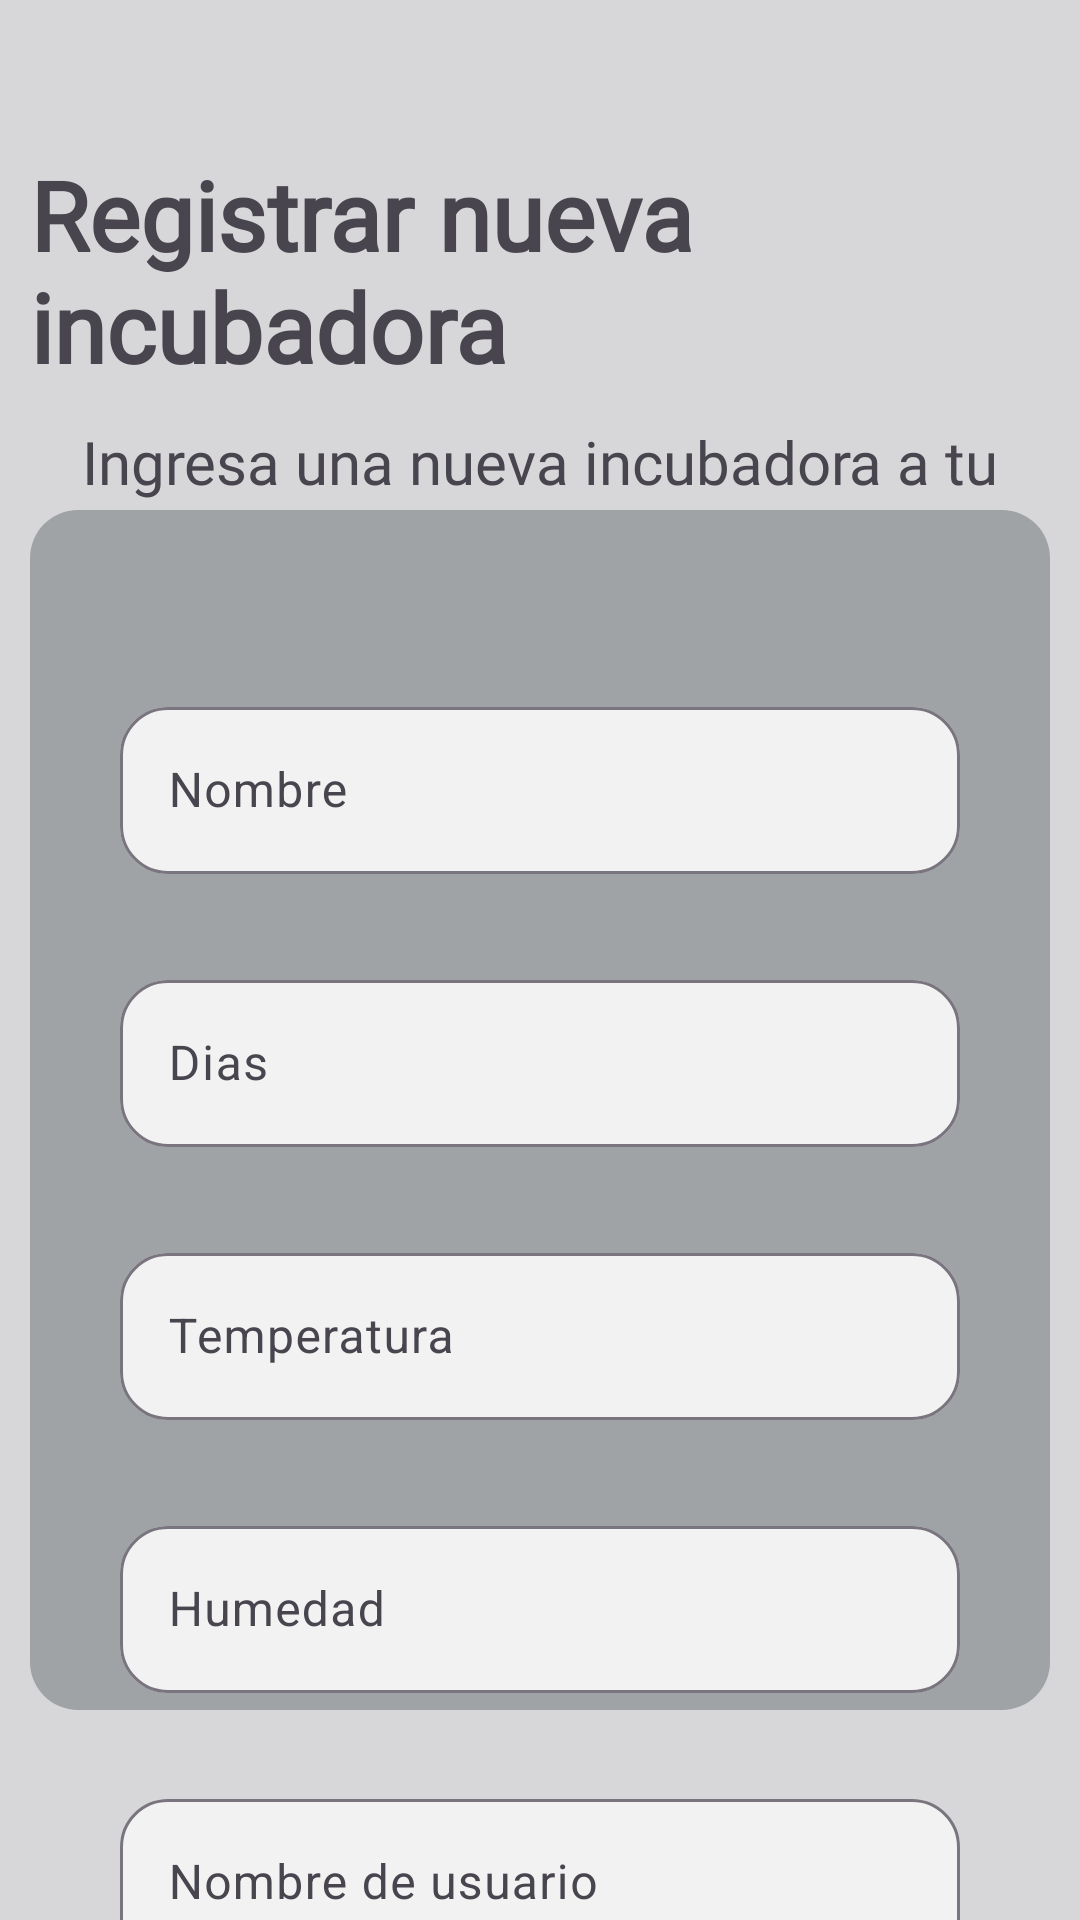

Reconstruct the res/layout file that produces this screen, plus the resources it refers to.
<!-- AndroidManifest.xml: application theme Theme.AppIncuBar -->
<!-- res/layout/activity_crud_incubadora.xml -->
<?xml version="1.0" encoding="utf-8"?>
<androidx.constraintlayout.widget.ConstraintLayout
    xmlns:android="http://schemas.android.com/apk/res/android"
    xmlns:app="http://schemas.android.com/apk/res-auto"
    xmlns:tools="http://schemas.android.com/tools"
    android:id="@+id/main"
    android:layout_width="match_parent"
    android:layout_height="match_parent"
    tools:context=".crud_incubadora"
    android:paddingHorizontal="10dp"
    android:background="@color/background">

    <com.google.android.material.appbar.MaterialToolbar
        android:id="@+id/topAppBar"
        android:layout_width="match_parent"
        android:layout_height="wrap_content"
        android:title="@string/incubar"
        android:titleTextColor="@android:color/white"
        app:navigationIcon="@drawable/ic_back"
        app:titleTextAppearance="@style/TextAppearance.MaterialComponents.Headline6" />

    <TextView
        android:id="@+id/tvTitulo"
        android:layout_width="wrap_content"
        android:layout_height="wrap_content"
        android:textStyle="bold"
        android:text="@string/resgistrar_nueva_incubadora"
        android:textAppearance="@style/TextAppearance.Material3.HeadlineLarge"
        app:layout_constraintStart_toStartOf="parent"
        app:layout_constraintTop_toTopOf="parent"
        app:layout_constraintEnd_toEndOf="parent"
        android:layout_marginTop="50dp"
        android:fontFamily="@font/didacticgothic"
        />

    <TextView
        android:id="@+id/tvSubtitulo"
        android:textSize="20sp"
        android:layout_width="match_parent"
        android:layout_height="wrap_content"
        android:text="@string/ingresa_una_nueva_incubadora_a_tu_lista_completando_los_siguientes_campos"
        android:fontFamily="@font/didacticgothic"
        app:layout_constraintTop_toBottomOf="@id/tvTitulo"
        android:textAlignment="center"
        android:layout_marginTop="10dp"/>

    <TextView
        android:id="@+id/txv1"
        android:layout_width="match_parent"
        android:layout_height="match_parent"
        android:layout_marginTop="170dp"
        android:layout_marginBottom="70dp"
        app:layout_constraintTop_toBottomOf="@+id/tvSubtitulo"
        android:background="@drawable/border_radius"
        />

    <com.google.android.material.textfield.TextInputLayout
        android:id="@+id/tilNombreIncubadora"
        android:layout_width="0dp"
        android:layout_height="wrap_content"
        android:layout_marginHorizontal="30dp"
        android:layout_marginTop="100dp"
        android:hint="@string/nombre"
        app:boxBackgroundColor="@color/blancofondo"
        app:layout_constraintEnd_toEndOf="parent"
        app:layout_constraintStart_toStartOf="parent"
        app:layout_constraintTop_toBottomOf="@id/tvTitulo"
        app:boxBackgroundMode="outline"
        app:boxCornerRadiusTopStart="16dp"
        app:boxCornerRadiusTopEnd="16dp"
        app:boxCornerRadiusBottomStart="16dp"
        app:boxCornerRadiusBottomEnd="16dp">

        <com.google.android.material.textfield.TextInputEditText
            android:id="@+id/etNombreIncubadora"
            android:layout_width="match_parent"
            android:layout_height="wrap_content"/>
    </com.google.android.material.textfield.TextInputLayout>

    <com.google.android.material.textfield.TextInputLayout
        android:id="@+id/tilDiasIncubadora"
        android:layout_width="0dp"
        android:layout_height="wrap_content"
        android:layout_marginHorizontal="30dp"
        android:layout_marginTop="30dp"
        android:hint="@string/diass"
        app:boxBackgroundColor="@color/blancofondo"
        app:layout_constraintEnd_toEndOf="parent"
        app:layout_constraintStart_toStartOf="parent"
        app:layout_constraintTop_toBottomOf="@id/tilNombreIncubadora"
        app:boxBackgroundMode="outline"
        app:boxCornerRadiusTopStart="16dp"
        app:boxCornerRadiusTopEnd="16dp"
        app:boxCornerRadiusBottomStart="16dp"
        app:boxCornerRadiusBottomEnd="16dp">

        <com.google.android.material.textfield.TextInputEditText
            android:id="@+id/etDiasIncubadora"
            android:inputType="number"
            android:layout_width="match_parent"
            android:layout_height="wrap_content"/>
    </com.google.android.material.textfield.TextInputLayout>

    <com.google.android.material.textfield.TextInputLayout
        android:id="@+id/tilTemperaturaIncubadora"
        android:layout_width="0dp"
        android:layout_height="wrap_content"
        android:layout_marginHorizontal="30dp"
        android:layout_marginTop="30dp"
        android:hint="@string/temperaturaa"
        app:boxBackgroundColor="@color/blancofondo"
        app:layout_constraintEnd_toEndOf="parent"
        app:layout_constraintStart_toStartOf="parent"
        app:layout_constraintTop_toBottomOf="@id/tilDiasIncubadora"
        app:boxBackgroundMode="outline"
        app:boxCornerRadiusTopStart="16dp"
        app:boxCornerRadiusTopEnd="16dp"
        app:boxCornerRadiusBottomStart="16dp"
        app:boxCornerRadiusBottomEnd="16dp">

        <com.google.android.material.textfield.TextInputEditText
            android:id="@+id/etTemperaturaIncubadora"
            android:inputType="numberDecimal"
            android:layout_width="match_parent"
            android:layout_height="wrap_content"/>
    </com.google.android.material.textfield.TextInputLayout>

    <com.google.android.material.textfield.TextInputLayout
        android:id="@+id/tilHumedadIncubadora"
        android:layout_width="0dp"
        android:layout_height="wrap_content"
        android:layout_marginHorizontal="30dp"
        android:layout_marginTop="30dp"
        android:hint="@string/humedadd"
        app:boxBackgroundColor="@color/blancofondo"
        app:layout_constraintEnd_toEndOf="parent"
        app:layout_constraintStart_toStartOf="parent"
        app:layout_constraintTop_toBottomOf="@id/tilTemperaturaIncubadora"
        app:boxBackgroundMode="outline"
        app:boxCornerRadiusTopStart="16dp"
        app:boxCornerRadiusTopEnd="16dp"
        app:boxCornerRadiusBottomStart="16dp"
        app:boxCornerRadiusBottomEnd="16dp">

        <com.google.android.material.textfield.TextInputEditText
            android:id="@+id/etHumedadIncubadora"
            android:inputType="number"
            android:layout_width="match_parent"
            android:layout_height="wrap_content"/>
    </com.google.android.material.textfield.TextInputLayout>

    <com.google.android.material.textfield.TextInputLayout
        android:id="@+id/tilUsuarioIncubadora"
        android:layout_width="0dp"
        android:layout_height="wrap_content"
        android:layout_marginHorizontal="30dp"
        android:layout_marginTop="30dp"
        android:hint="@string/nombre_de_usuario"
        app:boxBackgroundColor="@color/blancofondo"
        app:layout_constraintEnd_toEndOf="parent"
        app:layout_constraintStart_toStartOf="parent"
        app:layout_constraintTop_toBottomOf="@id/tilHumedadIncubadora"
        app:boxBackgroundMode="outline"
        app:boxCornerRadiusTopStart="16dp"
        app:boxCornerRadiusTopEnd="16dp"
        app:boxCornerRadiusBottomStart="16dp"
        app:boxCornerRadiusBottomEnd="16dp">

        <com.google.android.material.textfield.TextInputEditText
            android:id="@+id/etUsuarioIncubadora"
            android:layout_width="match_parent"
            android:layout_height="wrap_content"/>
    </com.google.android.material.textfield.TextInputLayout>


    <com.google.android.material.button.MaterialButton
        android:id="@+id/btnGuardarIncubadora"
        android:layout_width="match_parent"
        android:layout_height="wrap_content"
        android:text="@string/guardar"
        android:textColor="@color/black"
        android:textSize="23sp"
        android:backgroundTint="#F2F2F2"
        android:fontFamily="@font/didacticgothic"
        android:layout_marginTop="50dp"
        android:layout_marginHorizontal="100dp"
        app:layout_constraintStart_toStartOf="parent"
        app:layout_constraintEnd_toEndOf="parent"
        app:layout_constraintTop_toBottomOf="@id/tilUsuarioIncubadora"
        app:cornerRadius="8dp"
        app:iconPadding="8dp"
        app:iconGravity="textStart"
        app:rippleColor="@color/black"
        app:strokeColor="@color/blancofondo"
        app:strokeWidth="0dp"/>

    <TextView
        android:id="@+id/tvVer"
        android:layout_width="match_parent"
        android:layout_height="wrap_content"
        android:text="@string/ver_incubadoras"
        android:textStyle="bold"
        android:layout_marginTop="30dp"
        android:textSize="20sp"
        android:fontFamily="@font/didacticgothic"
        app:layout_constraintTop_toBottomOf="@+id/btnGuardarIncubadora"
        android:textAlignment="center" />

    <Button
        android:id="@+id/btnVer"
        android:layout_width="wrap_content"
        android:layout_height="wrap_content"
        android:text="@string/ver"
        android:layout_gravity="center_horizontal"
        android:padding="10dp"
        android:backgroundTint="@color/fondo3"
        android:textColor="@android:color/white"
        android:fontFamily="@font/didacticgothic"
        android:layout_marginTop="10dp"
        app:layout_constraintTop_toBottomOf="@+id/tvVer"
        app:layout_constraintStart_toStartOf="parent"
        app:layout_constraintEnd_toEndOf="parent"
        android:textSize="18sp" />


</androidx.constraintlayout.widget.ConstraintLayout>
<!-- resources referenced by this layout -->
<resources>
  <color name="background">#D7D7D9</color>
  <color name="black">#FF000000</color>
  <color name="blancofondo">#F2F2F2</color>
  <color name="fondo3">#3C3D40</color>
  <!-- drawable border_radius (drawable) -->
  <?xml version="1.0" encoding="utf-8"?>
  <shape xmlns:android="http://schemas.android.com/apk/res/android">
      <solid android:color="@color/fondo2"/> 
      <corners android:radius="16dp"/> 
  </shape>
  <string name="diass">Dias</string>
  <string name="guardar">Guardar</string>
  <string name="humedadd">Humedad</string>
  <string name="incubar">IncuBar</string>
  <string name="ingresa_una_nueva_incubadora_a_tu_lista_completando_los_siguientes_campos">Ingresa una nueva incubadora a tu lista completando los siguientes campos</string>
  <string name="nombre">Nombre</string>
  <string name="nombre_de_usuario">Nombre de usuario</string>
  <string name="resgistrar_nueva_incubadora">Registrar nueva incubadora</string>
  <string name="temperaturaa">Temperatura</string>
  <string name="ver">Ver</string>
  <string name="ver_incubadoras">Ver incubadoras</string>
  <style name="Theme.AppIncuBar" parent="Base.Theme.AppIncuBar" />
  <color name="fondo2">#9FA3A6</color>
  <style name="Base.Theme.AppIncuBar" parent="Theme.Material3.DayNight.NoActionBar">
          
          
      </style>
</resources>
